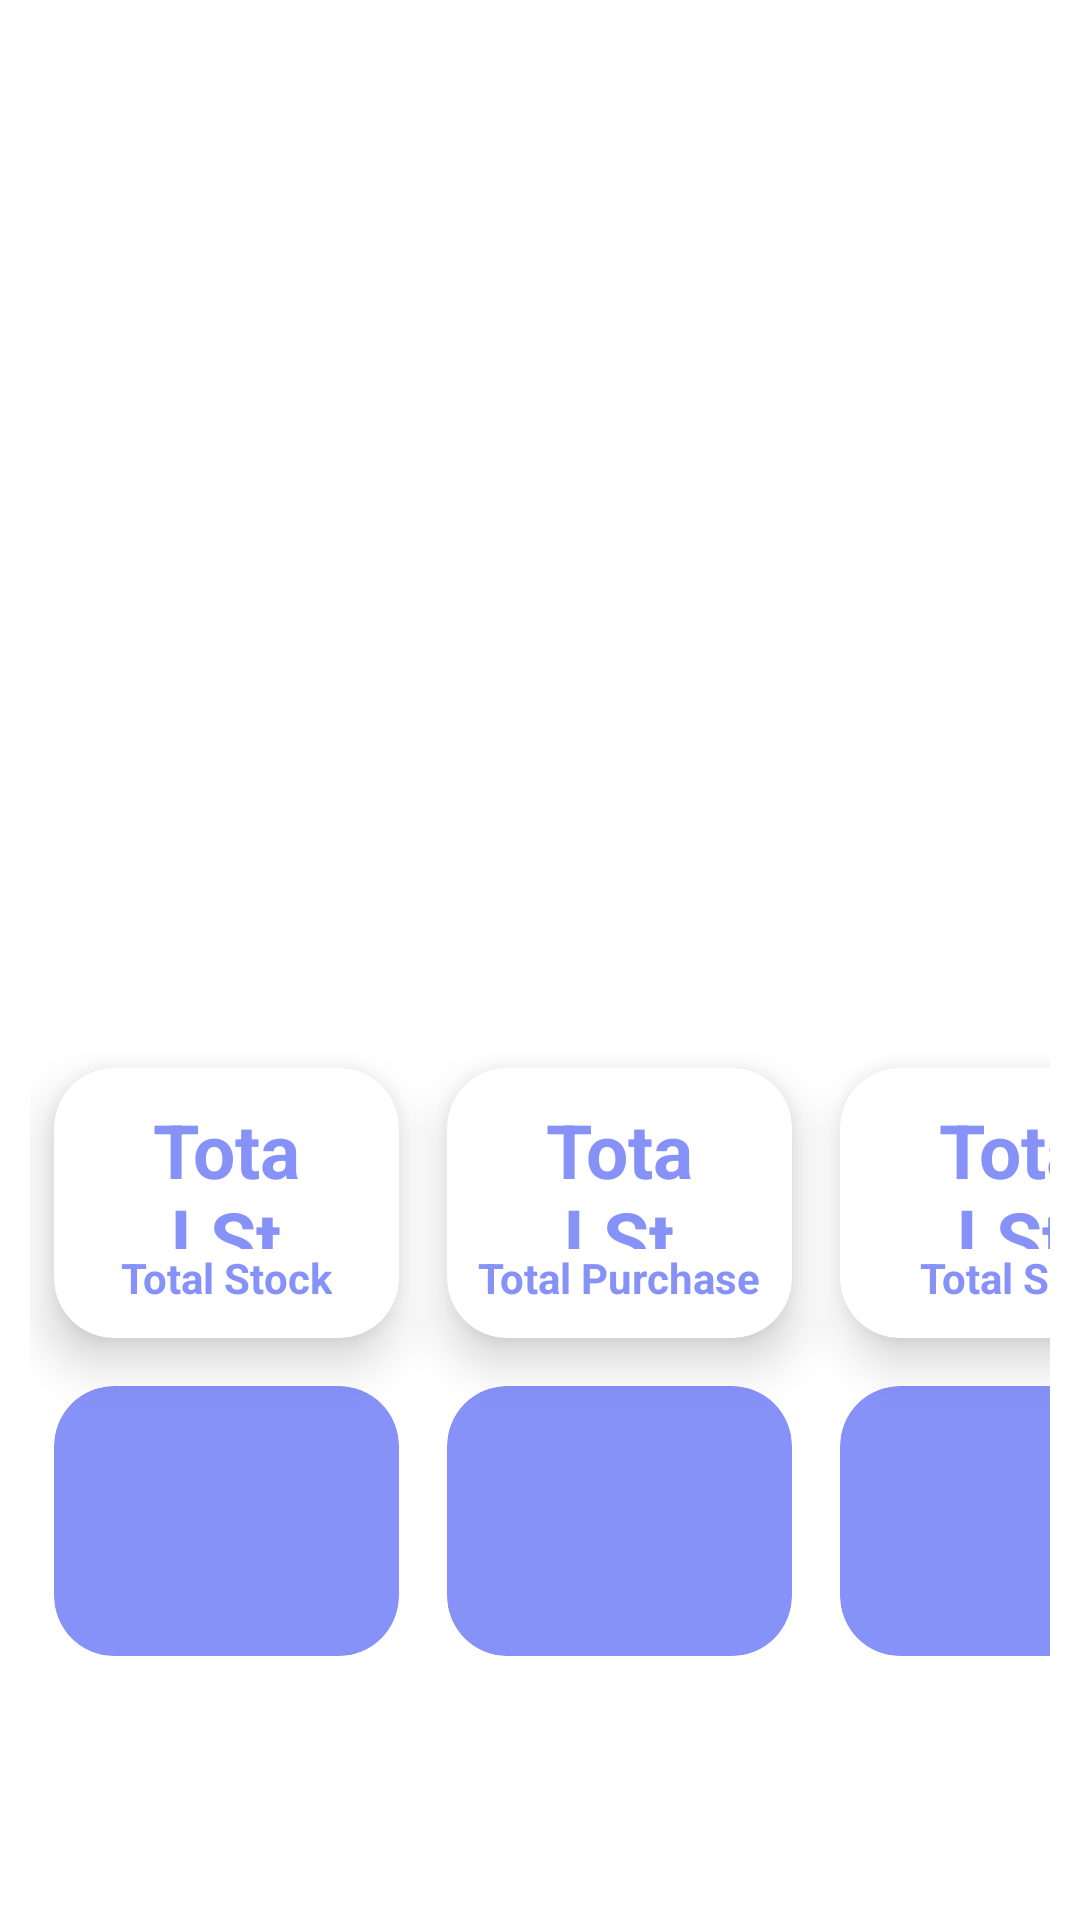

Android layout source for this screen:
<!-- AndroidManifest.xml: application theme Theme.SAGrocery -->
<!-- res/layout/fragment_home.xml -->
<?xml version="1.0" encoding="utf-8"?>
<FrameLayout xmlns:android="http://schemas.android.com/apk/res/android"
    xmlns:tools="http://schemas.android.com/tools"
    android:layout_width="match_parent"
    android:layout_height="match_parent"
    tools:context=".Fragments.HomeFragment"
    android:name="androidx.navigation.fragment.NavHostFragment">
    <RelativeLayout
        xmlns:android="http://schemas.android.com/apk/res/android"
        xmlns:app="http://schemas.android.com/apk/res-auto"
        xmlns:tools="http://schemas.android.com/tools"
        android:layout_width="match_parent"
        android:layout_height="match_parent"
        android:background="@drawable/bkg">


        <TextView
            android:id="@+id/welcomeTextId"
            android:layout_width="wrap_content"
            android:layout_height="wrap_content"
            android:text=""
            android:textColor="@color/purple"
            android:textSize="20sp"
            android:layout_centerHorizontal="true"
            android:layout_marginTop="42dp"/>

        <GridLayout
            android:layout_width="match_parent"
            android:layout_height="match_parent"
            android:id="@+id/gridLayout"
            android:rowCount="2"
            android:columnCount="3"
            android:layout_marginStart="10dp"
            android:layout_marginEnd="10dp"
            android:layout_marginTop="20dp"
            android:layout_marginBottom="80dp">

            <androidx.cardview.widget.CardView
                android:id="@+id/stockCountCard"
                android:layout_width="115dp"
                android:layout_height="90dp"
                android:layout_row="0"
                android:layout_column="0"
                android:layout_margin="8dp"
                android:layout_gravity="bottom"
                app:cardCornerRadius="20dp"
                app:cardElevation="10dp">

                <LinearLayout
                    android:layout_width="wrap_content"
                    android:layout_height="wrap_content"
                    android:orientation="vertical"
                    android:gravity="center"
                    android:layout_gravity="center_vertical|center_horizontal">


                    <TextView
                        android:id="@+id/stockCount"
                        android:layout_width="50dp"
                        android:layout_height="50dp"
                        android:text="@string/total_stock"
                        android:textSize="25sp"
                        android:textColor="@color/purple"
                        android:textAlignment="center"
                        android:textStyle="bold"/>

                    <TextView
                        android:id="@+id/stockCountCardText"
                        android:layout_width="wrap_content"
                        android:layout_height="wrap_content"
                        android:text="@string/total_stock"
                        android:textColor="@color/purple"
                        android:textAlignment="center"
                        android:textStyle="bold"/>

                </LinearLayout>
            </androidx.cardview.widget.CardView>

            <androidx.cardview.widget.CardView
                android:id="@+id/videoCard"
                android:layout_width="115dp"
                android:layout_height="90dp"
                android:layout_row="0"
                android:layout_column="1"
                android:layout_margin="8dp"
                android:layout_gravity="bottom"
                app:cardCornerRadius="20dp"
                app:cardElevation="10dp">

                <LinearLayout
                    android:layout_width="wrap_content"
                    android:layout_height="wrap_content"
                    android:orientation="vertical"
                    android:gravity="center"
                    android:layout_gravity="center_vertical|center_horizontal">


                    <TextView
                        android:id="@+id/purchaseCount"
                        android:layout_width="50dp"
                        android:layout_height="50dp"
                        android:text="@string/total_stock"
                        android:textSize="25sp"
                        android:textColor="@color/purple"
                        android:textAlignment="center"
                        android:textStyle="bold"/>

                    <TextView
                        android:layout_width="wrap_content"
                        android:layout_height="wrap_content"
                        android:text="@string/total_purchase"
                        android:textColor="@color/purple"
                        android:textAlignment="center"
                        android:textStyle="bold"/>

                </LinearLayout>
            </androidx.cardview.widget.CardView>

            <androidx.cardview.widget.CardView
                android:id="@+id/audioCard"
                android:layout_width="115dp"
                android:layout_height="90dp"
                android:layout_row="0"
                android:layout_column="2"
                android:layout_margin="8dp"
                android:layout_gravity="bottom"
                app:cardCornerRadius="20dp"
                app:cardElevation="10dp">

                <LinearLayout
                    android:layout_width="wrap_content"
                    android:layout_height="wrap_content"
                    android:orientation="vertical"
                    android:gravity="center"
                    android:layout_gravity="center_vertical|center_horizontal">

                    <TextView
                        android:id="@+id/saleCount"
                        android:layout_width="50dp"
                        android:layout_height="50dp"
                        android:text="@string/total_stock"
                        android:textSize="25sp"
                        android:textColor="@color/purple"
                        android:textAlignment="center"
                        android:textStyle="bold"/>

                    <TextView
                        android:layout_width="wrap_content"
                        android:layout_height="wrap_content"
                        android:text="@string/total_sale"
                        android:textColor="@color/purple"
                        android:textAlignment="center"
                        android:textStyle="bold"/>

                </LinearLayout>
            </androidx.cardview.widget.CardView>

            <androidx.cardview.widget.CardView
                android:id="@+id/docCard"
                android:layout_width="115dp"
                android:layout_height="90dp"
                android:layout_row="1"
                android:layout_column="0"
                android:layout_margin="8dp"
                app:cardCornerRadius="20dp"
                app:cardElevation="0dp"
                app:cardBackgroundColor="@color/purple">

            </androidx.cardview.widget.CardView>

            <androidx.cardview.widget.CardView
                android:id="@+id/downloadCard"
                android:layout_width="115dp"
                android:layout_height="90dp"
                android:layout_row="1"
                android:layout_column="1"
                android:layout_margin="8dp"
                app:cardCornerRadius="20dp"
                app:cardElevation="0dp"
                app:cardBackgroundColor="@color/purple">


            </androidx.cardview.widget.CardView>

            <androidx.cardview.widget.CardView
                android:id="@+id/appCard"
                android:layout_width="115dp"
                android:layout_height="90dp"
                android:layout_row="1"
                android:layout_column="2"
                android:layout_margin="8dp"
                app:cardCornerRadius="20dp"
                app:cardElevation="0dp"
                app:cardBackgroundColor="@color/purple">

            </androidx.cardview.widget.CardView>

        </GridLayout>
    </RelativeLayout>

</FrameLayout>
<!-- resources referenced by this layout -->
<resources>
  <color name="purple">#8692f7</color>
  <string name="total_purchase">Total Purchase</string>
  <string name="total_sale">Total Sale</string>
  <string name="total_stock">Total Stock</string>
  <style name="Theme.SAGrocery" parent="Theme.MaterialComponents.DayNight.NoActionBar">
          
          <item name="colorPrimary">@color/purple_500</item>
          <item name="colorPrimaryVariant">@color/purple_700</item>
          <item name="colorOnPrimary">@color/white</item>
          
          <item name="colorSecondary">@color/teal_200</item>
          <item name="colorSecondaryVariant">@color/teal_700</item>
          <item name="colorOnSecondary">@color/black</item>
          
          <item name="android:statusBarColor" tools:targetApi="l">?attr/colorPrimaryVariant</item>
          
      </style>
  <color name="purple_500">#FF6200EE</color>
  <color name="purple_700">#FF3700B3</color>
  <color name="white">#FFFFFFFF</color>
  <color name="teal_200">#FF03DAC5</color>
  <color name="teal_700">#FF018786</color>
  <color name="black">#FF000000</color>
</resources>
